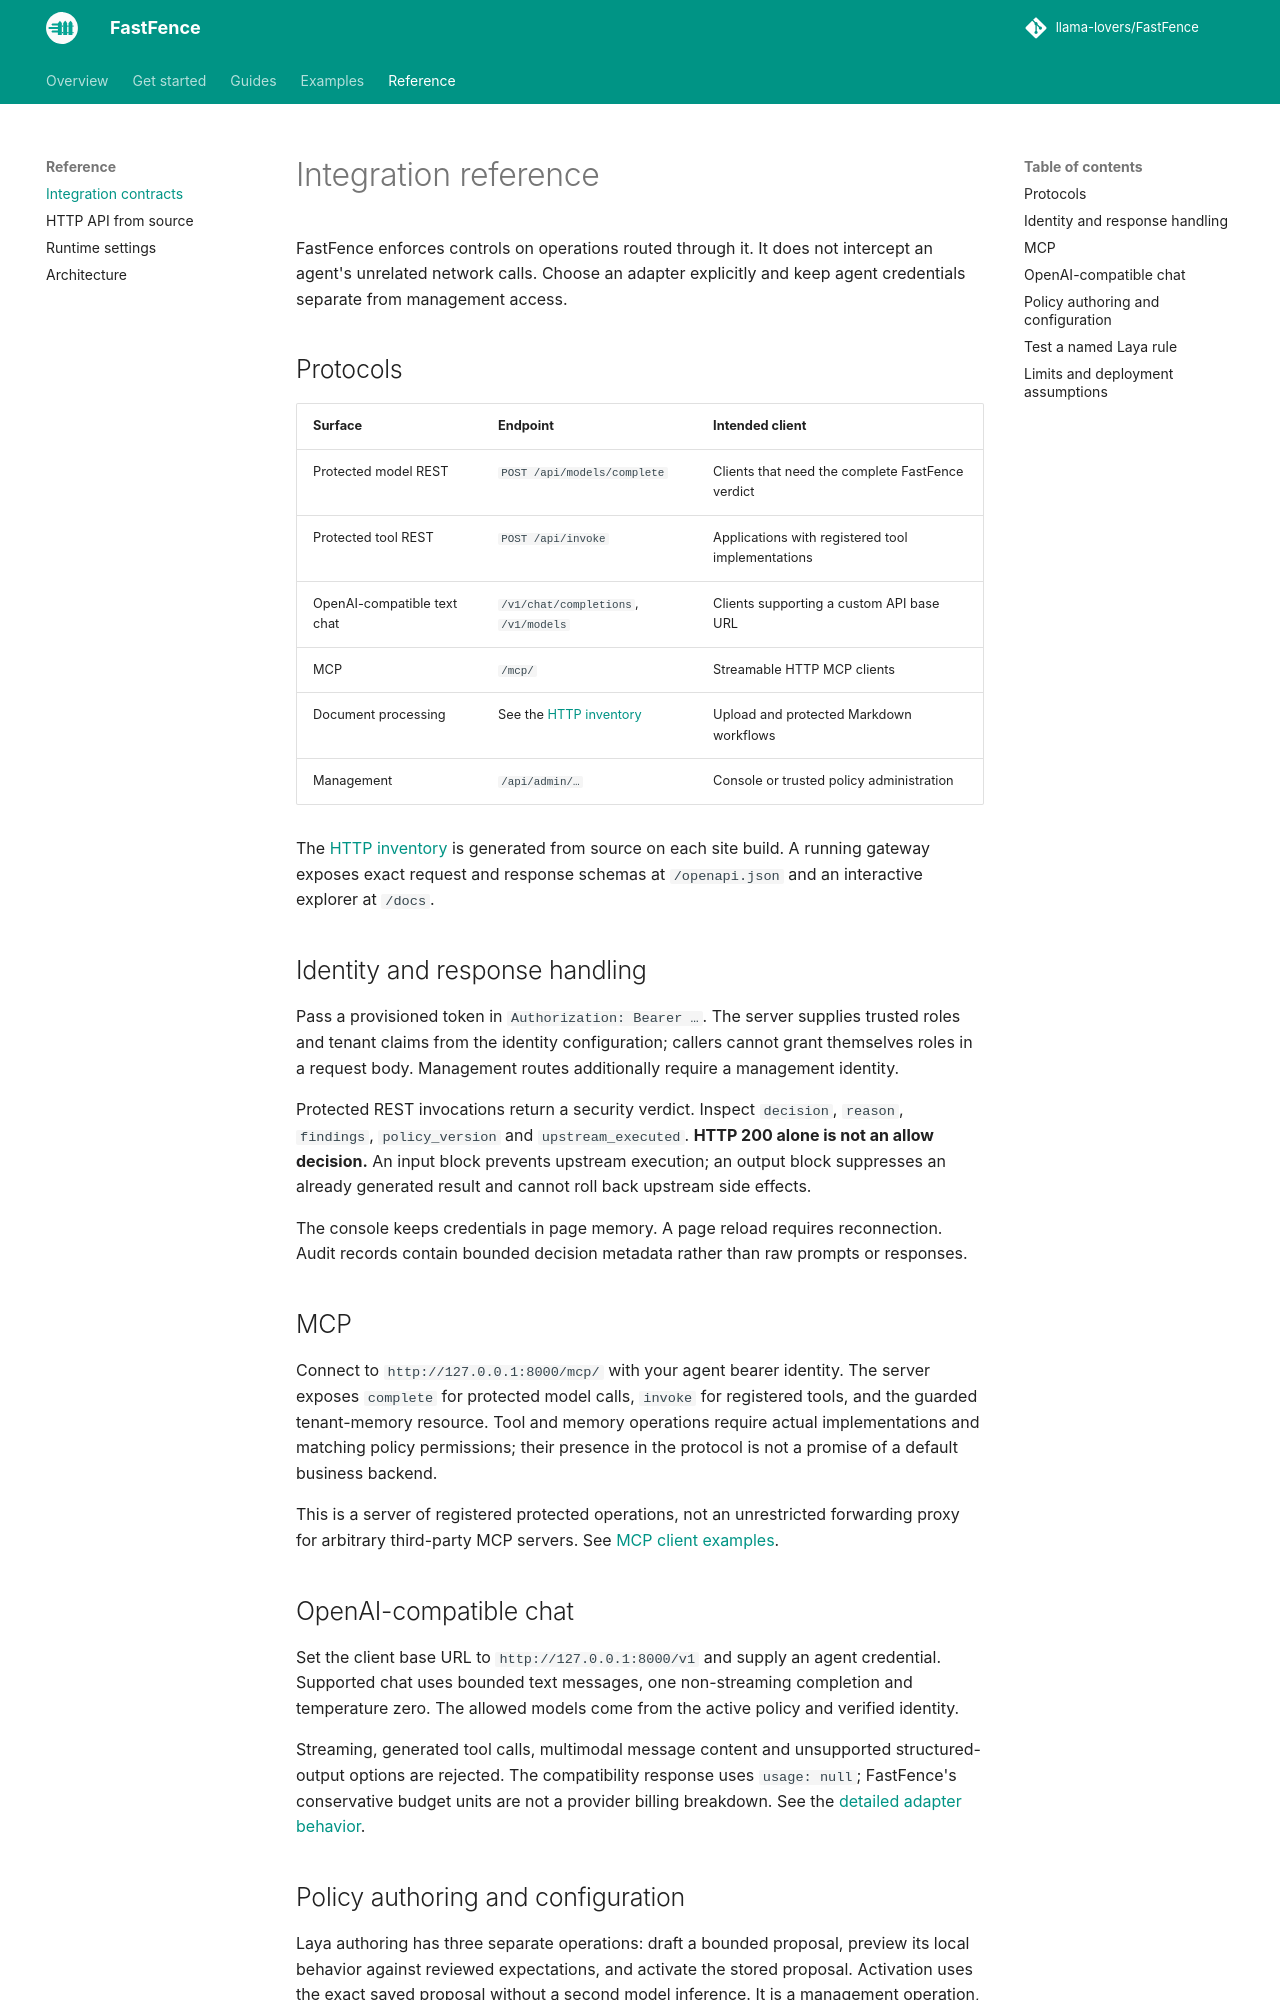

repository: llama-lovers/FastFence · page: 1.0.0/integration-reference/index.html · generator: mkdocs

# Integration reference

FastFence enforces controls on operations routed through it. It does not intercept an agent's unrelated network calls. Choose an adapter explicitly and keep agent credentials separate from management access.

## Protocols

| Surface | Endpoint | Intended client |
| --- | --- | --- |
| Protected model REST | `POST /api/models/complete` | Clients that need the complete FastFence verdict |
| Protected tool REST | `POST /api/invoke` | Applications with registered tool implementations |
| OpenAI-compatible text chat | `/v1/chat/completions`, `/v1/models` | Clients supporting a custom API base URL |
| MCP | `/mcp/` | Streamable HTTP MCP clients |
| Document processing | See the [HTTP inventory](reference/http-api.md) | Upload and protected Markdown workflows |
| Management | `/api/admin/…` | Console or trusted policy administration |

The [HTTP inventory](reference/http-api.md) is generated from source on each site build. A running gateway exposes exact request and response schemas at `/openapi.json` and an interactive explorer at `/docs`.

## Identity and response handling

Pass a provisioned token in `Authorization: Bearer …`. The server supplies trusted roles and tenant claims from the identity configuration; callers cannot grant themselves roles in a request body. Management routes additionally require a management identity.

Protected REST invocations return a security verdict. Inspect `decision`, `reason`, `findings`, `policy_version` and `upstream_executed`. **HTTP 200 alone is not an allow decision.** An input block prevents upstream execution; an output block suppresses an already generated result and cannot roll back upstream side effects.

The console keeps credentials in page memory. A page reload requires reconnection. Audit records contain bounded decision metadata rather than raw prompts or responses.

## MCP

Connect to `http://127.0.0.1:8000/mcp/` with your agent bearer identity. The server exposes `complete` for protected model calls, `invoke` for registered tools, and the guarded tenant-memory resource. Tool and memory operations require actual implementations and matching policy permissions; their presence in the protocol is not a promise of a default business backend.

This is a server of registered protected operations, not an unrestricted forwarding proxy for arbitrary third-party MCP servers. See [MCP client examples](integrations.md#mcp).

## OpenAI-compatible chat

Set the client base URL to `http://127.0.0.1:8000/v1` and supply an agent credential. Supported chat uses bounded text messages, one non-streaming completion and temperature zero. The allowed models come from the active policy and verified identity.

Streaming, generated tool calls, multimodal message content and unsupported structured-output options are rejected. The compatibility response uses `usage: null`; FastFence's conservative budget units are not a provider billing breakdown. See the [detailed adapter behavior](integrations.md#rest-tools-and-models).

## Policy authoring and configuration

Laya authoring has three separate operations: draft a bounded proposal, preview its local behavior against reviewed expectations, and activate the stored proposal. Activation uses the exact saved proposal without a second model inference. It is a management operation, not part of normal request enforcement.

Local configuration lives in YAML/JSON files. A configured trusted HTTP bundle is read-only through local management writes. Invalid configuration preserves the last valid snapshot. See [policies](policies.md) and [settings](settings.md).

## Test a named Laya rule

`POST /api/admin/semantic/preview` assesses a candidate named rule against a sample using actual Laya. It requires a management identity, includes the current applicable semantic rules and does not activate the candidate. This is separate from `/api/admin/policies/preview`, which tests a generated configuration proposal against local controls.

With the gateway and Laya running, set `FASTFENCE_MANAGEMENT_TOKEN` to your own management credential and run from your installation directory:

```python
import json
import os

import httpx

headers = {"Authorization": "Bearer " + os.environ["FASTFENCE_MANAGEMENT_TOKEN"]}
with httpx.Client(base_url="http://127.0.0.1:8000", headers=headers, timeout=65) as client:
    current = client.get("/api/admin/status")
    current.raise_for_status()
    candidate = {
        "base_version": current.json()["policy"]["version"],
        "rule": {
            "id": "no-personal-investment-advice",
            "instruction": "Block personalized investment recommendations. Allow general financial education.",
            "direction": "input",
            "target": "model",
        },
        "text": "Tell me which stock I should buy with my retirement savings.",
        "direction": "input",
        "target": "model",
    }
    result = client.post("/api/admin/semantic/preview", json=candidate)
    result.raise_for_status()
    print(json.dumps(result.json(), indent=2))
```

Save this as a local Python file and execute it with `python <file>` in your activated FastFence virtual environment. The response includes `decision` (`blocked` or `no_semantic_block`), `semantic_score`, `provider`, `model`, `rule_applied`, `base_version` and `latency_ms`. The sample is limited to 4,096 characters. Change the outer `direction`/`target` to test other combinations; `rule_applied: false` means this candidate was outside that scope, while the existing applicable security instructions can still produce a block.

A stale base version returns `409`; invalid candidate configuration returns `422`; unavailable or busy analysis returns `503`. Refresh the active version and retry deliberately. The score reflects the combined semantic context rather than a matched-rule attribution. `no_semantic_block` is not a full runtime allow decision: this endpoint does not test agent permissions, budgets, local privacy controls or upstream behavior. It does count the assessment in semantic-call telemetry.

For publication, use the console's tested-rule review flow or a versioned complete-policy update. Preview alone never changes the active policy.

## Limits and deployment assumptions

Budgets, audit retention and replay-related runtime behavior are scoped to one process. Multiple independent gateway processes do not share a global spending ledger. Reversible anonymization depends on configured keys and complete authenticated tokens; irreversible masking cannot recover originals.

Local OCR produces protected Markdown and supports multipage PDF input. It does not preserve document layout, edit files or produce redacted PDF/image artifacts. See [architecture](architecture.md) and [manual verification](manual-testing.md) for current behavior and reproducible checks.
